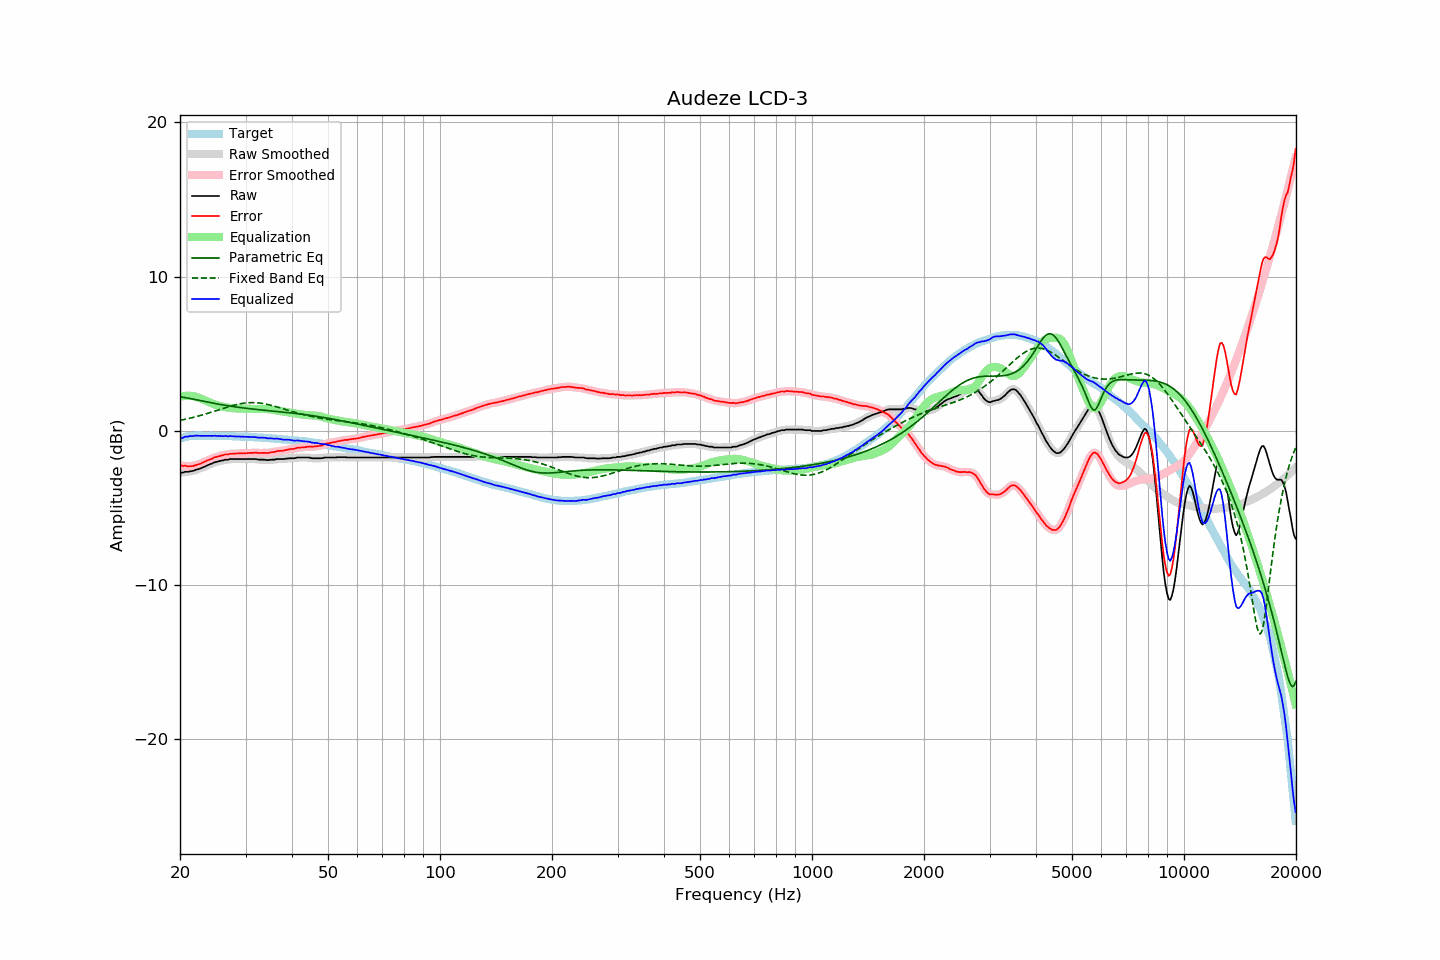

The data file committed next to this chart (first rows):
frequency, raw, error, smoothed, error_smoothed, equalization, parametric_eq, fixed_band_eq, equalized_raw, equalized_smoothed, target
20.00, -2.70, -2.21, -2.71, -2.22, 2.21, 2.23, 0.69, -0.49, -0.49, -0.49
20.20, -2.70, -2.24, -2.70, -2.24, 2.24, 2.21, 0.71, -0.46, -0.45, -0.46
20.40, -2.70, -2.27, -2.68, -2.26, 2.26, 2.19, 0.73, -0.44, -0.42, -0.43
20.61, -2.65, -2.24, -2.67, -2.27, 2.28, 2.17, 0.75, -0.38, -0.39, -0.41
20.81, -2.65, -2.27, -2.65, -2.28, 2.28, 2.15, 0.77, -0.37, -0.37, -0.38
21.02, -2.65, -2.30, -2.64, -2.28, 2.29, 2.13, 0.80, -0.36, -0.35, -0.35
21.23, -2.62, -2.28, -2.63, -2.29, 2.28, 2.11, 0.82, -0.34, -0.34, -0.34
21.44, -2.61, -2.28, -2.61, -2.29, 2.28, 2.08, 0.85, -0.33, -0.34, -0.33
21.66, -2.59, -2.27, -2.58, -2.26, 2.26, 2.06, 0.87, -0.33, -0.32, -0.32
21.87, -2.56, -2.24, -2.56, -2.24, 2.24, 2.04, 0.90, -0.32, -0.31, -0.32
22.09, -2.51, -2.20, -2.52, -2.21, 2.21, 2.02, 0.92, -0.30, -0.31, -0.31
22.31, -2.49, -2.18, -2.49, -2.18, 2.18, 2.00, 0.95, -0.31, -0.31, -0.31
22.54, -2.45, -2.14, -2.45, -2.14, 2.14, 1.98, 0.98, -0.31, -0.31, -0.31
22.76, -2.42, -2.11, -2.42, -2.10, 2.10, 1.96, 1.01, -0.32, -0.32, -0.31
22.99, -2.37, -2.05, -2.37, -2.06, 2.06, 1.94, 1.04, -0.31, -0.32, -0.32
23.22, -2.33, -2.01, -2.33, -2.01, 2.01, 1.92, 1.07, -0.32, -0.32, -0.32
23.45, -2.28, -1.96, -2.28, -1.96, 1.96, 1.89, 1.10, -0.32, -0.32, -0.32
23.69, -2.23, -1.91, -2.23, -1.91, 1.92, 1.87, 1.13, -0.31, -0.32, -0.32
23.92, -2.19, -1.87, -2.19, -1.87, 1.87, 1.85, 1.17, -0.32, -0.32, -0.32
24.16, -2.14, -1.83, -2.14, -1.83, 1.83, 1.83, 1.20, -0.31, -0.32, -0.31
24.40, -2.11, -1.80, -2.10, -1.78, 1.78, 1.81, 1.23, -0.33, -0.31, -0.31
24.65, -2.05, -1.73, -2.06, -1.74, 1.74, 1.79, 1.27, -0.31, -0.31, -0.32
24.89, -2.02, -1.70, -2.02, -1.70, 1.71, 1.77, 1.30, -0.31, -0.31, -0.32
25.14, -2.00, -1.68, -1.99, -1.67, 1.67, 1.75, 1.33, -0.33, -0.32, -0.32
25.39, -1.96, -1.64, -1.97, -1.64, 1.64, 1.74, 1.37, -0.32, -0.33, -0.32
25.65, -1.95, -1.63, -1.94, -1.62, 1.61, 1.72, 1.40, -0.34, -0.33, -0.32
25.91, -1.91, -1.58, -1.92, -1.59, 1.59, 1.70, 1.43, -0.32, -0.33, -0.33
26.16, -1.91, -1.57, -1.89, -1.56, 1.56, 1.68, 1.47, -0.35, -0.33, -0.33
26.43, -1.86, -1.53, -1.88, -1.54, 1.54, 1.66, 1.50, -0.32, -0.33, -0.34
26.69, -1.86, -1.52, -1.86, -1.52, 1.52, 1.65, 1.53, -0.34, -0.34, -0.34
26.96, -1.86, -1.52, -1.84, -1.51, 1.51, 1.63, 1.57, -0.35, -0.33, -0.34
27.23, -1.82, -1.48, -1.83, -1.50, 1.49, 1.61, 1.60, -0.33, -0.34, -0.34
27.50, -1.82, -1.48, -1.82, -1.48, 1.48, 1.60, 1.63, -0.34, -0.34, -0.34
27.77, -1.82, -1.47, -1.82, -1.47, 1.47, 1.58, 1.65, -0.35, -0.34, -0.35
28.05, -1.82, -1.47, -1.82, -1.47, 1.47, 1.57, 1.68, -0.35, -0.35, -0.35
28.33, -1.82, -1.46, -1.82, -1.46, 1.46, 1.55, 1.71, -0.36, -0.36, -0.36
28.62, -1.82, -1.46, -1.82, -1.46, 1.46, 1.54, 1.73, -0.36, -0.36, -0.36
28.90, -1.82, -1.46, -1.82, -1.46, 1.46, 1.52, 1.75, -0.36, -0.36, -0.36
29.19, -1.82, -1.45, -1.82, -1.45, 1.45, 1.51, 1.77, -0.37, -0.37, -0.37
29.48, -1.82, -1.46, -1.82, -1.45, 1.45, 1.50, 1.79, -0.37, -0.37, -0.36
29.78, -1.82, -1.45, -1.82, -1.45, 1.44, 1.48, 1.80, -0.38, -0.38, -0.37
30.08, -1.82, -1.44, -1.82, -1.44, 1.44, 1.47, 1.82, -0.38, -0.38, -0.38
30.38, -1.82, -1.43, -1.82, -1.44, 1.43, 1.46, 1.83, -0.39, -0.39, -0.39
30.68, -1.82, -1.43, -1.82, -1.43, 1.43, 1.45, 1.83, -0.39, -0.39, -0.39
30.99, -1.82, -1.42, -1.82, -1.42, 1.42, 1.43, 1.84, -0.40, -0.40, -0.40
31.30, -1.82, -1.42, -1.82, -1.42, 1.42, 1.42, 1.84, -0.40, -0.40, -0.40
31.61, -1.82, -1.42, -1.82, -1.41, 1.42, 1.41, 1.84, -0.40, -0.40, -0.40
31.93, -1.82, -1.41, -1.83, -1.41, 1.42, 1.40, 1.83, -0.40, -0.41, -0.41
32.24, -1.84, -1.42, -1.84, -1.42, 1.42, 1.39, 1.82, -0.42, -0.42, -0.42
32.57, -1.86, -1.43, -1.85, -1.43, 1.42, 1.38, 1.81, -0.44, -0.43, -0.43
32.89, -1.86, -1.43, -1.86, -1.43, 1.43, 1.37, 1.80, -0.43, -0.43, -0.43
33.22, -1.86, -1.42, -1.86, -1.42, 1.43, 1.36, 1.79, -0.43, -0.43, -0.44
33.55, -1.86, -1.42, -1.86, -1.42, 1.43, 1.35, 1.77, -0.43, -0.44, -0.44
33.89, -1.87, -1.42, -1.88, -1.43, 1.43, 1.34, 1.75, -0.44, -0.45, -0.45
34.23, -1.89, -1.44, -1.88, -1.43, 1.42, 1.33, 1.73, -0.47, -0.46, -0.45
34.57, -1.89, -1.42, -1.88, -1.42, 1.41, 1.32, 1.71, -0.48, -0.47, -0.47
34.92, -1.87, -1.39, -1.88, -1.40, 1.40, 1.31, 1.68, -0.47, -0.48, -0.48
35.27, -1.86, -1.38, -1.87, -1.38, 1.38, 1.30, 1.66, -0.48, -0.49, -0.48
35.62, -1.86, -1.37, -1.86, -1.37, 1.37, 1.29, 1.63, -0.49, -0.49, -0.49
35.97, -1.86, -1.36, -1.85, -1.35, 1.35, 1.28, 1.60, -0.51, -0.50, -0.50
... 635 more rows
